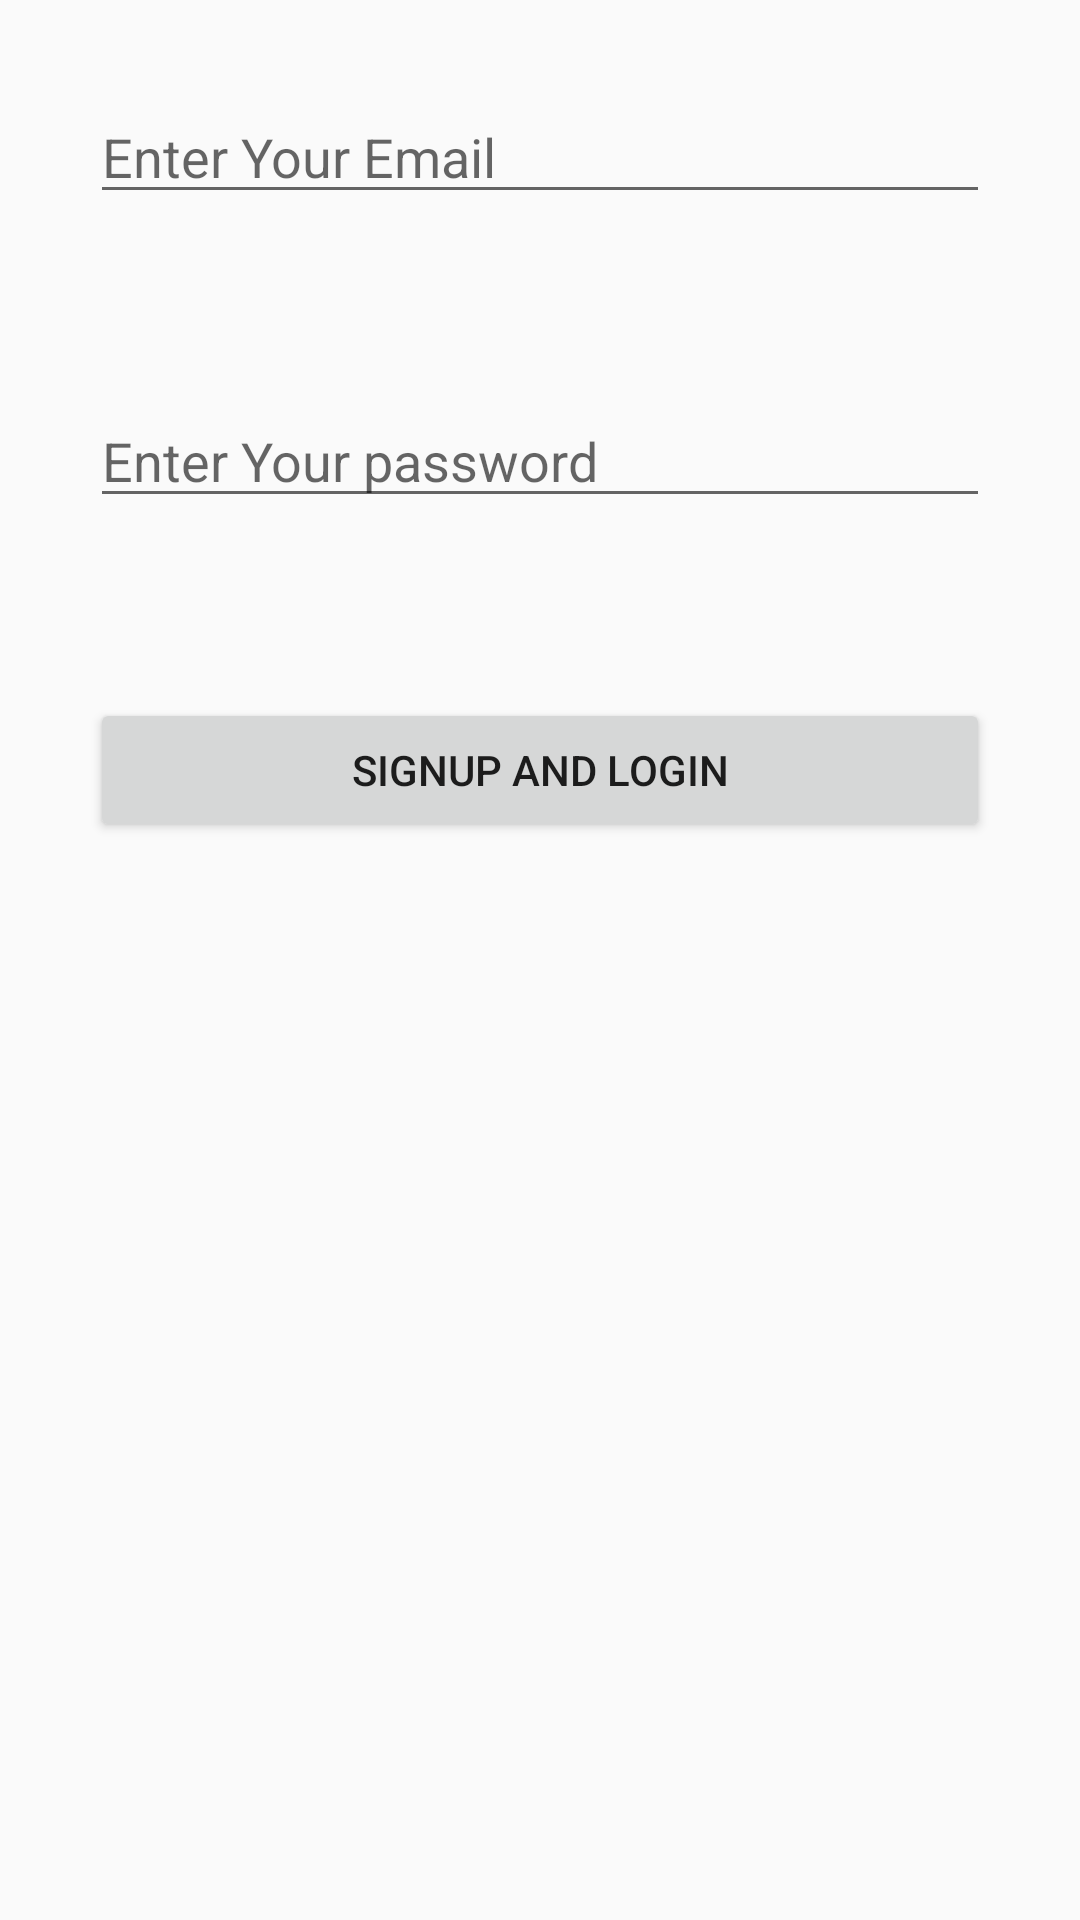

Layout XML and referenced resources for this Android screen:
<!-- AndroidManifest.xml: application theme AppTheme -->
<!-- res/layout/signup.xml -->
<?xml version="1.0" encoding="utf-8"?>
<LinearLayout
    xmlns:android="http://schemas.android.com/apk/res/android"
    android:layout_marginTop="150dp"
    android:orientation="vertical"
    android:layout_width="match_parent"
    android:layout_height="match_parent">
    <EditText
        android:id="@+id/emailEditText"
        android:layout_width="match_parent"
        android:layout_height="wrap_content"
        android:hint="@string/enter_your_email"
        android:layout_margin="30dp"
        />

    <EditText
        android:id="@+id/passwordEditText"
        android:layout_width="match_parent"
        android:layout_height="wrap_content"
        android:hint="@string/enter_your_password"
        android:layout_margin="30dp"

        />
    <Button
        android:id="@+id/SignUpButton"
        android:layout_width="match_parent"
        android:layout_height="wrap_content"
        android:layout_margin="30dp"
        android:text="@string/signup_and_login"

        />
</LinearLayout>
<!-- resources referenced by this layout -->
<resources>
  <string name="enter_your_email">Enter Your Email</string>
  <string name="enter_your_password">Enter Your password</string>
  <string name="signup_and_login">SignUp and Login</string>
  <style name="AppTheme" parent="Base.Theme.AppCompat.Light.DarkActionBar">
          
          <item name="colorPrimary">@color/colorPrimary</item>
          <item name="colorPrimaryDark">@color/colorPrimaryDark</item>
          <item name="colorAccent">@color/colorPrimaryDark</item>
      </style>
  <color name="colorPrimary">#008577</color>
  <color name="colorPrimaryDark">#00574B</color>
</resources>
